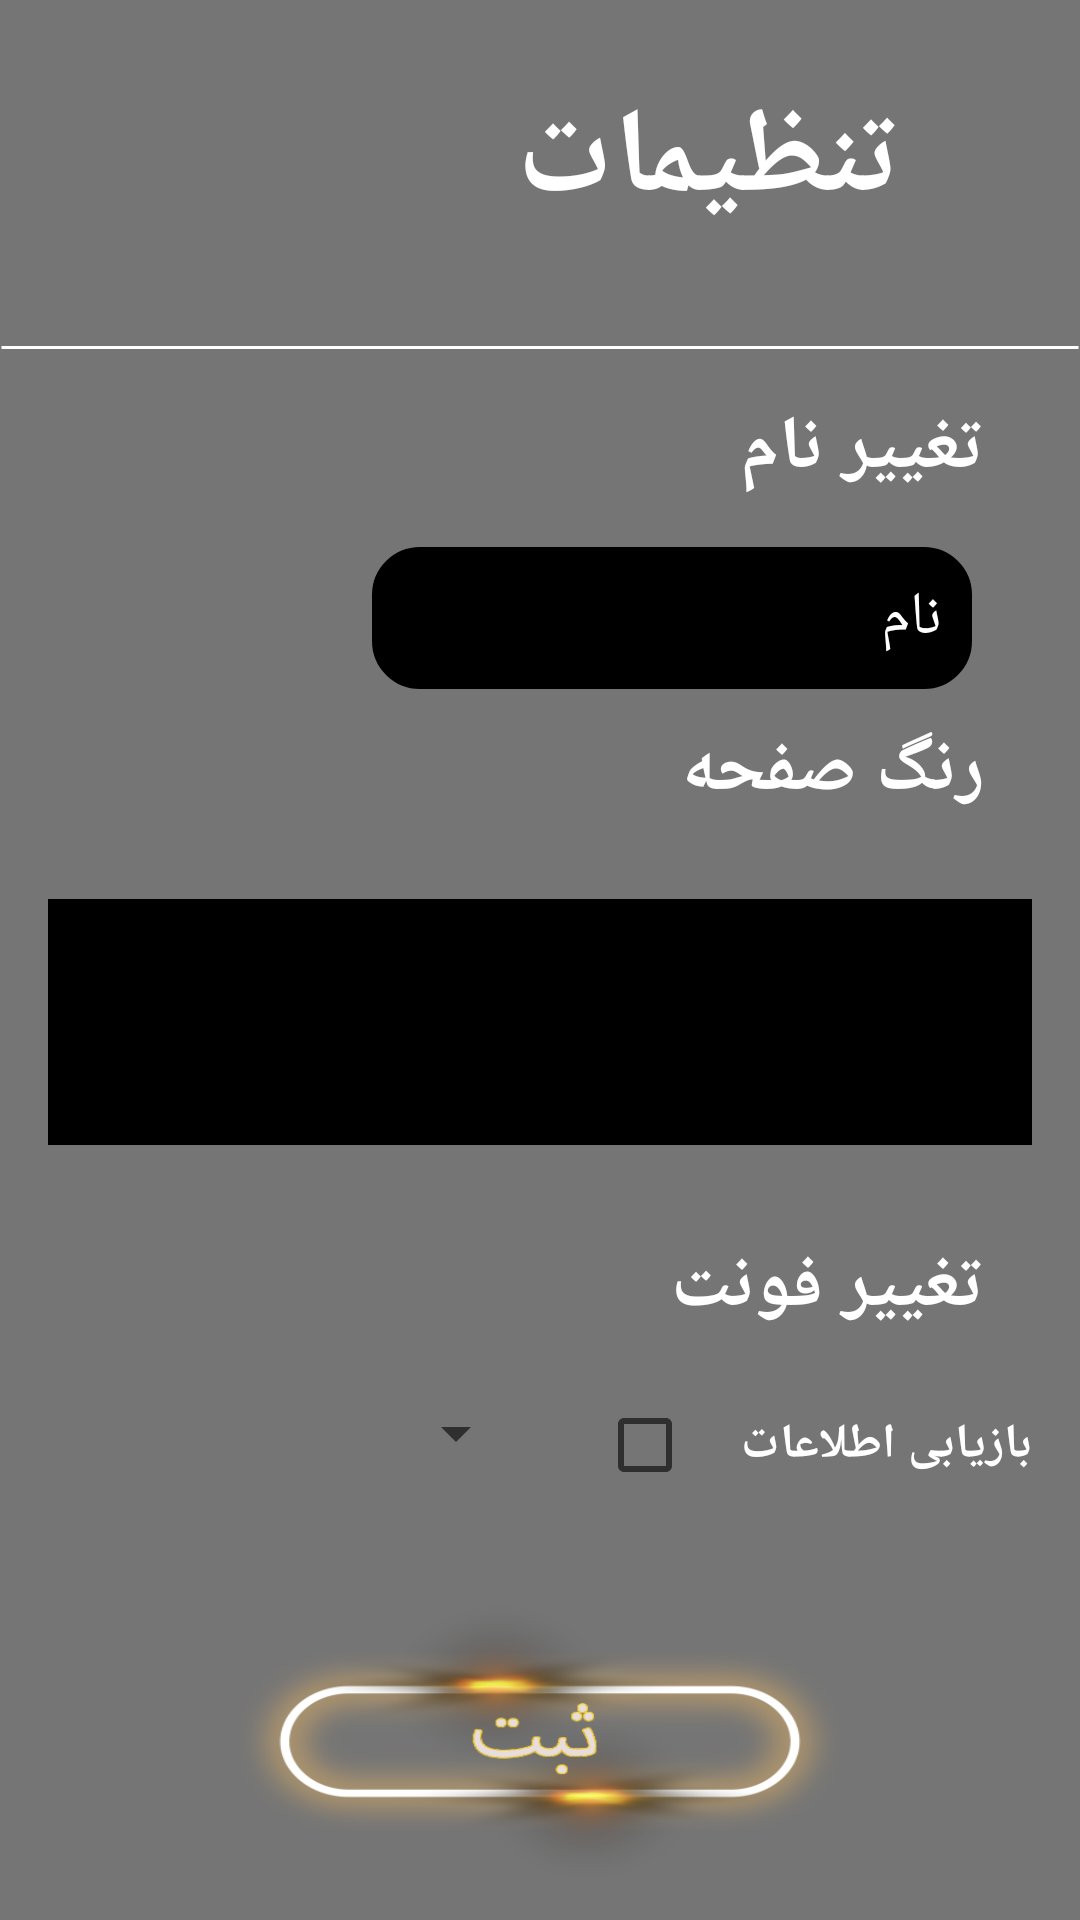

This screen was rendered from an Android layout file. Write that file and the resources it references.
<!-- AndroidManifest.xml: activity theme Theme.AppCompat.DayNight.NoActionBar -->
<!-- res/layout/activity_setting.xml -->
<?xml version="1.0" encoding="utf-8"?>
<androidx.constraintlayout.widget.ConstraintLayout xmlns:android="http://schemas.android.com/apk/res/android"
    xmlns:app="http://schemas.android.com/apk/res-auto"
    xmlns:tools="http://schemas.android.com/tools"
    android:id="@+id/background"
    android:layout_width="match_parent"
    android:layout_height="match_parent"
    android:background="#757575"
    tools:context=".controller.SettingActivity">

    <RelativeLayout
        android:id="@+id/title_layout"
        android:layout_width="match_parent"
        android:layout_height="wrap_content"
        app:layout_constraintEnd_toEndOf="parent"
        app:layout_constraintStart_toStartOf="parent"
        app:layout_constraintTop_toTopOf="parent"
        tools:ignore="MissingConstraints">

        <ImageButton
            android:id="@+id/setting_back"
            android:layout_width="34dp"
            android:layout_height="34dp"
            android:layout_alignParentRight="true"
            android:layout_centerVertical="true"
            android:background="@drawable/ic_back"
            android:padding="@dimen/small_margin" />

        <TextView
            android:id="@+id/title_content"
            android:layout_width="match_parent"
            android:layout_height="wrap_content"
            android:layout_margin="@dimen/normal_margin"
            android:padding="@dimen/small_margin"
            android:text="@string/setting"
            android:layout_toLeftOf="@id/setting_back"
            android:textColor="@color/white"
            android:textSize="@dimen/text_header_size"
            android:textStyle="bold" />


    </RelativeLayout>

    <TextView
        android:id="@+id/dividing_line"
        android:layout_width="match_parent"
        android:layout_height="wrap_content"
        android:layout_below="@id/title_layout"
        android:background="@drawable/line"
        app:layout_constraintTop_toBottomOf="@id/title_layout"
        tools:ignore="MissingConstraints" />

    <RelativeLayout
        android:id="@+id/setting_layout"
        android:layout_width="match_parent"
        android:layout_height="wrap_content"
        android:padding="@dimen/normal_margin"
        app:layout_constraintEnd_toEndOf="parent"
        app:layout_constraintHorizontal_bias="0.0"
        app:layout_constraintStart_toStartOf="parent"
        app:layout_constraintTop_toBottomOf="@id/title_layout"
        tools:ignore="MissingConstraints">
        <TextView
            android:id="@+id/change_name_title"
            android:layout_width="wrap_content"
            android:layout_height="wrap_content"
            android:textColor="@color/white"
            android:textSize="@dimen/text_xlarge_size"
            android:textStyle="bold"
            android:layout_alignParentEnd="true"
            android:layout_alignParentTop="true"
            android:text="@string/account_name"
            android:layout_marginStart="@dimen/normal_margin"
            android:layout_marginTop="@dimen/small_margin"
            android:layout_marginEnd="@dimen/normal_margin"
            android:layout_marginBottom="@dimen/normal_margin"
            />
        <EditText
            android:id="@+id/change_name"
            android:layout_width="200dp"
            android:layout_height="wrap_content"
            android:hint="نام"
            android:textColorHint="@color/white"
            android:layout_alignParentEnd="true"
            android:layout_marginEnd="@dimen/large_margin"
            android:layout_below="@id/change_name_title"
            android:background="@drawable/edit_text_border2"
            android:textSize="@dimen/text_large_size"
            android:padding="@dimen/small_margin"
            />



        <TextView
            android:id="@+id/change_color_title"
            android:layout_width="wrap_content"
            android:layout_height="wrap_content"

            android:layout_alignParentEnd="true"
            android:layout_marginStart="@dimen/normal_margin"
            android:layout_marginTop="@dimen/small_margin"
            android:layout_marginEnd="@dimen/normal_margin"
            android:layout_marginBottom="@dimen/small_margin"
            android:text="@string/page_color"
            android:layout_below="@id/change_name"
            android:textColor="@color/white"
            android:textSize="@dimen/text_xlarge_size"
            android:textStyle="bold" />

        <LinearLayout
            android:id="@+id/modifier_color_btn"
            android:layout_width="wrap_content"
            android:layout_height="wrap_content"
            android:layout_below="@id/change_color_title"
            android:layout_centerInParent="true"
            android:layout_marginTop="@dimen/normal_margin"
            android:layout_marginBottom="@dimen/large_margin"
            android:background="@color/black"
            android:padding="@dimen/normal_margin">

            <ImageButton
                android:id="@+id/modifier_to_red_btn"
                android:layout_width="50dp"
                android:layout_height="50dp"
                android:background="@drawable/circlebtn"
                android:backgroundTint="#880E4F" />

            <ImageButton
                android:id="@+id/modifier_to_blue_btn"
                android:layout_width="50dp"
                android:layout_height="50dp"
                android:layout_marginStart="@dimen/normal_margin"
                android:background="@drawable/circlebtn"
                android:backgroundTint="#1A237E" />

            <ImageButton
                android:id="@+id/modifier_to_green_btn"
                android:layout_width="50dp"
                android:layout_height="48dp"
                android:layout_marginStart="@dimen/normal_margin"
                android:background="@drawable/circlebtn"
                android:backgroundTint="#004D40" />

            <ImageButton
                android:id="@+id/modifier_to_gray_btn"
                android:layout_width="50dp"
                android:layout_height="50dp"
                android:layout_marginStart="@dimen/normal_margin"
                android:background="@drawable/circlebtn"
                android:backgroundTint="#757575" />

            <ImageButton
                android:id="@+id/modifier_to_orange_btn"
                android:layout_width="50dp"
                android:layout_height="50dp"
                android:layout_marginStart="@dimen/normal_margin"
                android:background="@drawable/circlebtn"
                android:backgroundTint="#b74d29" />
        </LinearLayout>

        <TextView
            android:id="@+id/change_font_title"
            android:layout_width="wrap_content"
            android:layout_height="wrap_content"
            android:layout_below="@id/modifier_color_btn"
            android:layout_alignParentEnd="true"
            android:layout_marginTop="@dimen/small_margin"
            android:layout_marginEnd="@dimen/normal_margin"
            android:layout_marginBottom="@dimen/small_margin"
            android:text="@string/change_font"
            android:textColor="@color/white"
            android:textSize="@dimen/text_xlarge_size"
            android:textStyle="bold"
            />
        <Spinner
            android:id="@+id/change_font_style"
            android:layout_width="150dp"
            android:layout_height="wrap_content"
            android:layout_below="@id/change_font_title"
            android:layout_margin="@dimen/small_margin"
            
            />
        <RelativeLayout
            android:layout_below="@id/change_font_title"
            android:layout_width="wrap_content"
            android:layout_height="wrap_content"
            android:layout_marginTop="@dimen/small_margin">
            <TextView
                android:id="@+id/restore_data"
                android:layout_width="wrap_content"
                android:layout_height="wrap_content"
                android:text="بازیابی اطلاعات"
                android:layout_alignParentRight="true"
                android:textSize="@dimen/text_normal_size"
                android:textColor="@color/white"
                android:textStyle="bold"
                android:layout_centerVertical="true"
                android:layout_marginLeft="@dimen/normal_margin"
                />
            <CheckBox
                android:id="@+id/checkBx"
                android:layout_width="wrap_content"
                android:layout_height="wrap_content"
                android:layout_toLeftOf="@id/restore_data"
                android:theme="@style/goldenCheck"
                android:checked="false"
                />

        </RelativeLayout>


        <ImageButton
            android:id="@+id/contract_save_btn"
            android:layout_width="200dp"
            android:layout_height="130dp"
            android:layout_below="@id/change_font_style"
            android:layout_centerHorizontal="true"
            android:layout_marginTop="@dimen/normal_margin"
            android:shadowRadius="@android:integer/status_bar_notification_info_maxnum"


            android:background="@drawable/save_button"/>
    </RelativeLayout>

</androidx.constraintlayout.widget.ConstraintLayout>
<!-- resources referenced by this layout -->
<resources>
  <color name="black">#FF000000</color>
  <color name="white">#FFFFFFFF</color>
  <dimen name="large_margin">20dp</dimen>
  <dimen name="normal_margin">16dp</dimen>
  <dimen name="small_margin">10dp</dimen>
  <dimen name="text_header_size">40sp</dimen>
  <dimen name="text_large_size">20sp</dimen>
  <dimen name="text_normal_size">16sp</dimen>
  <dimen name="text_xlarge_size">25sp</dimen>
  <!-- drawable edit_text_border2 (drawable) -->
  <?xml version="1.0" encoding="utf-8"?>
  <shape
      xmlns:android="http://schemas.android.com/apk/res/android">
      <stroke android:color="#000000"
          android:width="@dimen/normal_stroke"
          />
      <corners
          android:radius="15dp"
          />
      <solid
          android:color="@color/black"
          />
  </shape>
  <!-- drawable line (drawable) -->
  <?xml version="1.0" encoding="utf-8"?>
  <shape
      android:shape="line"
      xmlns:android="http://schemas.android.com/apk/res/android">
  
      <stroke android:color="@color/white"
          android:width="1dp"
  
          />
      <solid
          android:color="@color/white"
          />
  </shape>
  <!-- drawable save_button: png bitmap (drawable-v24, 122250 bytes) -->
  <string name="account_name">تغییر نام</string>
      ////////////////////////////////////////////////////////Costs
  <string name="change_font">تغییر فونت</string>
  <string name="page_color">رنگ صفحه</string>
  <string name="setting">تنظیمات</string>
  <style name="goldenCheck">
          <item name="colorAccent">#FFC400</item>
      </style>
  <dimen name="normal_stroke">2dp</dimen>
</resources>
